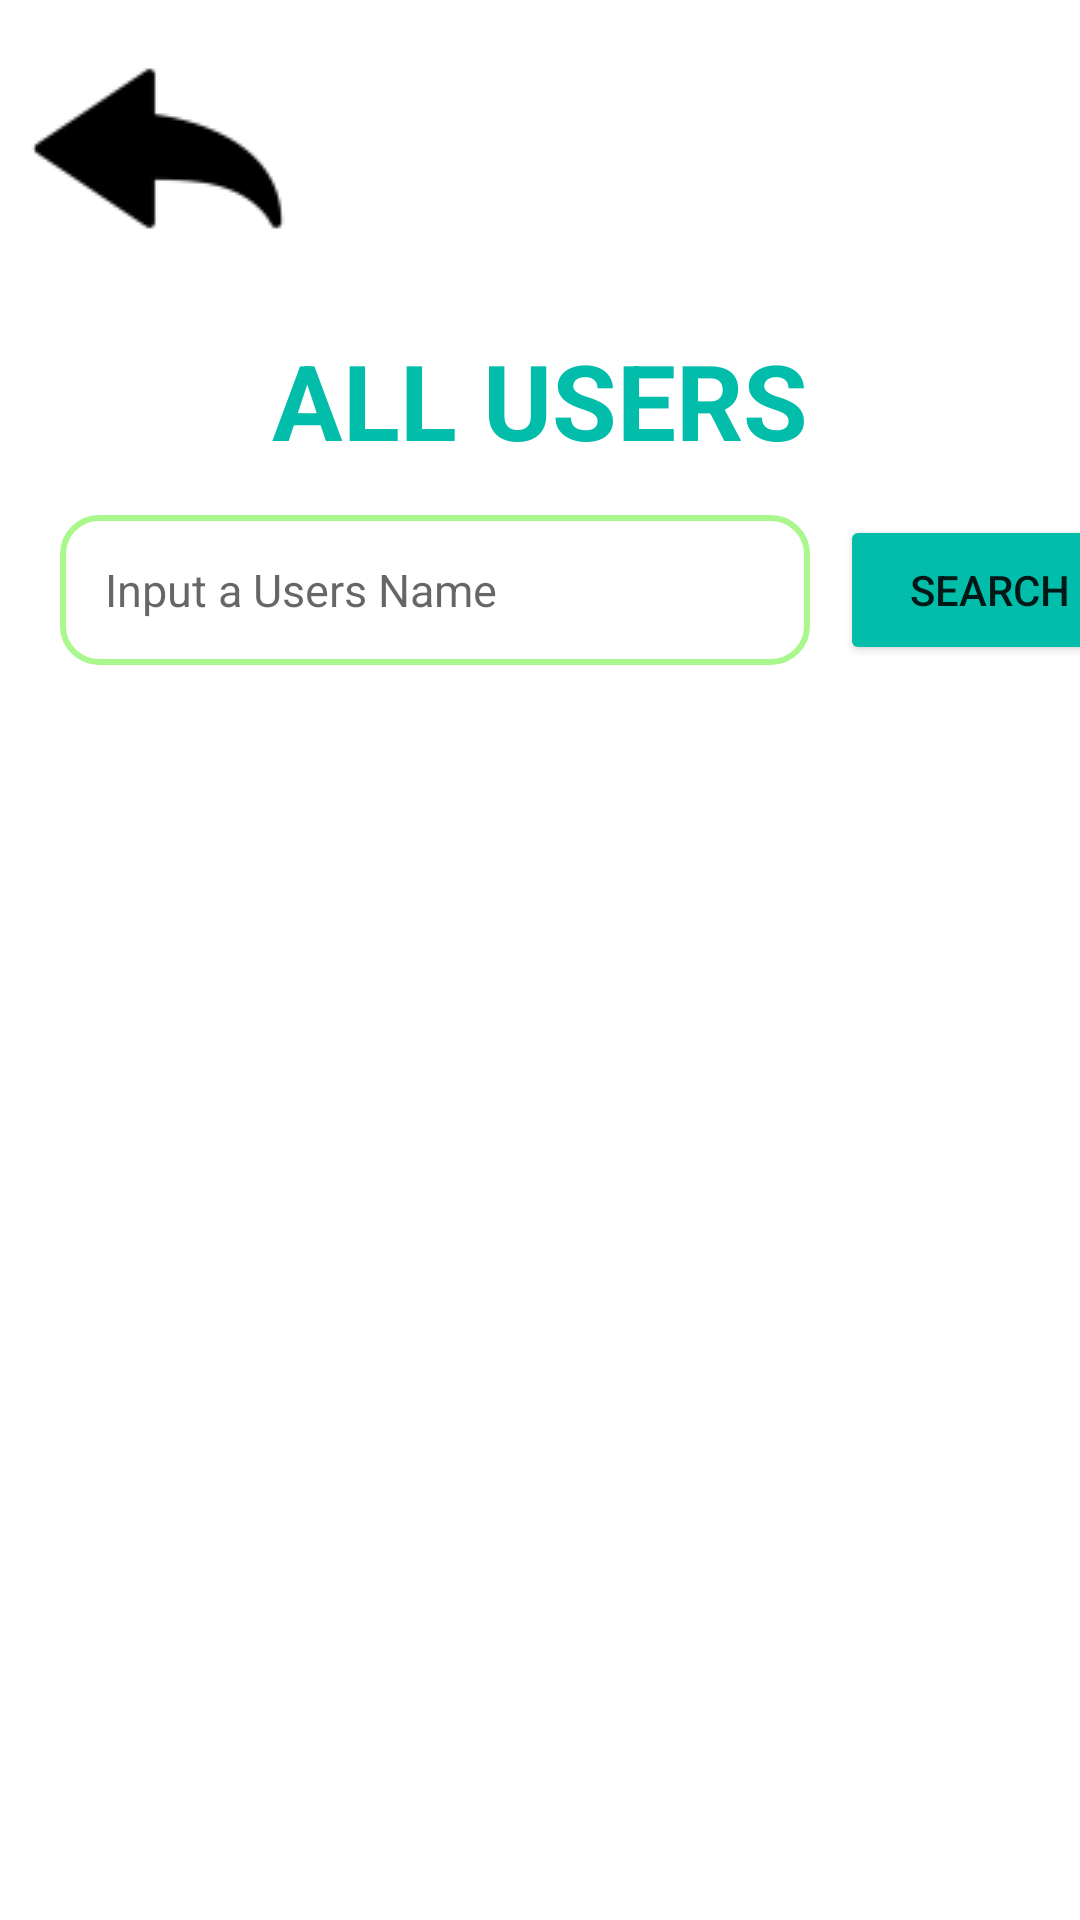

The Android layout XML behind this screen, and the referenced resources:
<!-- AndroidManifest.xml: application theme Theme.FinalProjectEvents -->
<!-- res/layout/list_all_users_in_app.xml -->
<?xml version="1.0" encoding="utf-8"?>
<LinearLayout xmlns:android="http://schemas.android.com/apk/res/android"
    android:layout_width="match_parent"
    android:layout_height="match_parent"
    xmlns:app="http://schemas.android.com/apk/res-auto"
    android:orientation="vertical">
    <ImageButton
        android:id="@+id/arrowBackListAllUsers"
        android:layout_marginTop="20dp"
        android:layout_marginLeft="10dp"
        android:layout_width="85dp"
        android:layout_height="60dp"
        app:srcCompat="@drawable/backarrow_foreground"
        android:contentDescription="@string/backArrow"/>
    <TextView
        android:layout_width="match_parent"
        android:layout_height="wrap_content"
        android:text="@string/allUsers"
        android:textSize="35dp"
        android:textColor="@color/teal_flojo"
        android:textAlignment="center"
        android:layout_marginTop="30dp"
        android:textStyle="bold">
    </TextView>
    <LinearLayout
        android:layout_width="match_parent"
        android:layout_height="wrap_content"
        android:orientation="horizontal">
        <EditText
            android:id="@+id/searchUserEditText"
            android:layout_width="250dp"
            android:layout_height="50dp"
            android:layout_marginTop="15dp"
            android:layout_marginEnd="10dp"
            android:layout_marginStart="20dp"
            android:hint="@string/search_user_to_request"
            android:background="@drawable/perfilador"
            android:padding="15dp"
            android:textSize="15sp"
            android:autofillHints=""
            android:backgroundTint="@color/green_claro"
            android:inputType="textPersonName">
        </EditText>
        <Button
            android:id="@+id/searchButton"
            android:layout_width="100dp"
            android:layout_height="50dp"
            android:text="@string/search"
            android:layout_gravity="bottom"
            android:backgroundTint="@color/teal_flojo"
            >
        </Button>
    </LinearLayout>

    <androidx.recyclerview.widget.RecyclerView
        android:id="@+id/myConnectionsList"
        android:layout_width="match_parent"
        android:layout_height="wrap_content"
        android:layout_marginTop="8dp">

    </androidx.recyclerview.widget.RecyclerView>
</LinearLayout>
<!-- resources referenced by this layout -->
<resources>
  <color name="green_claro">#AAF88D</color>
  <color name="teal_flojo">#03BDAB</color>
  <!-- drawable backarrow_foreground: png bitmap (drawable, 1826 bytes) -->
  <!-- drawable perfilador (drawable) -->
  <?xml version="1.0" encoding="utf-8"?>
  <shape xmlns:android="http://schemas.android.com/apk/res/android">
      <solid android:color="@color/transparent"/>
      <corners android:radius="12dp"/>
      <stroke
          android:color="@color/purple"
          android:width="2dp"/>
  </shape>
  <string name="allUsers">ALL USERS</string>
  <string name="backArrow">back arrow image</string>
  <string name="search">Search</string>
  <string name="search_user_to_request">Input a Users Name</string>
  <style name="Theme.FinalProjectEvents" parent="Theme.MaterialComponents.DayNight.DarkActionBar">
          
          <item name="colorPrimary">@color/purple_500</item>
          <item name="colorPrimaryVariant">@color/purple_700</item>
          <item name="colorOnPrimary">@color/white</item>
          
          <item name="colorSecondary">@color/teal_200</item>
          <item name="colorSecondaryVariant">@color/teal_700</item>
          <item name="colorOnSecondary">@color/black</item>
          
          <item name="android:statusBarColor" tools:targetApi="l">?attr/colorPrimaryVariant</item>
          
      </style>
  <color name="transparent">#00FFFFFF</color>
  <color name="purple">#FFBB86FC</color>
  <color name="purple_500">#FF6200EE</color>
  <color name="purple_700">#FF3700B3</color>
  <color name="white">#FFFFFFFF</color>
  <color name="teal_200">#FF03DAC5</color>
  <color name="teal_700" tools:ignore="DuplicateDefinition">#FF018786</color>
  <color name="black">#FF000000</color>
</resources>
